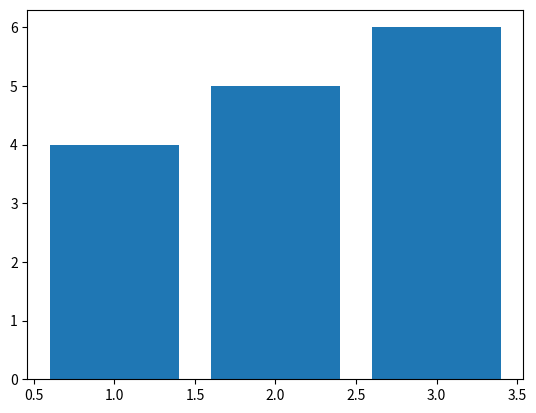

This figure's Python source:
import numpy as np
import pandas as pd
import matplotlib.pyplot as plt


def learn01():
    # 数据点
    x = np.linspace(-100, 100, 50)
    # 显示函数
    y = x ** 2
    # 作图
    plt.plot(x, y)
    plt.show()


def learn02():
    """
    多张figure
    :return:
    """
    x = np.linspace(-100, 100, 50)
    y = x * 2 + 1
    y1 = x ** 2

    plt.figure(num=1)
    plt.plot(x, y)

    plt.figure(num=2, figsize=(5, 5))
    # 画两根线
    plt.plot(x, y1)
    plt.plot(x, y, color="red", linewidth=1.0, linestyle='--')  # 设置图中第二条线的颜色宽度和样式

    plt.show()


def learn03():
    x = np.linspace(-100, 100, 50)
    y = x * 2 + 1
    y1 = x ** 2

    plt.figure(num=2, figsize=(5, 5))
    plt.plot(x, y1)
    plt.plot(x, y, color="red", linewidth=1.0, linestyle='--')

    # 设置横纵坐标的取值范围
    plt.xlim((-100, 100))
    plt.ylim((-100, 100))
    plt.xlabel("xxxxx")
    plt.ylabel("yyyyy")

    # 自定义x y 的坐标
    plt.xticks([0, 10, 20, 30, 40, 50, 60, 70])
    # 可以用字符串来代替坐标的数字，特殊符号用转义符
    plt.yticks([0, 10, 20, 30, 40, 50, 60, 70], ["c", "b", "o", "y", "r", "a", "d", "q"])
    plt.show()


def learn04():
    x = np.array([1, 2, 3])
    y = np.array([4,5,6])
    plt.bar(x, y)
    plt.show()


if __name__ == '__main__':
    learn04()
